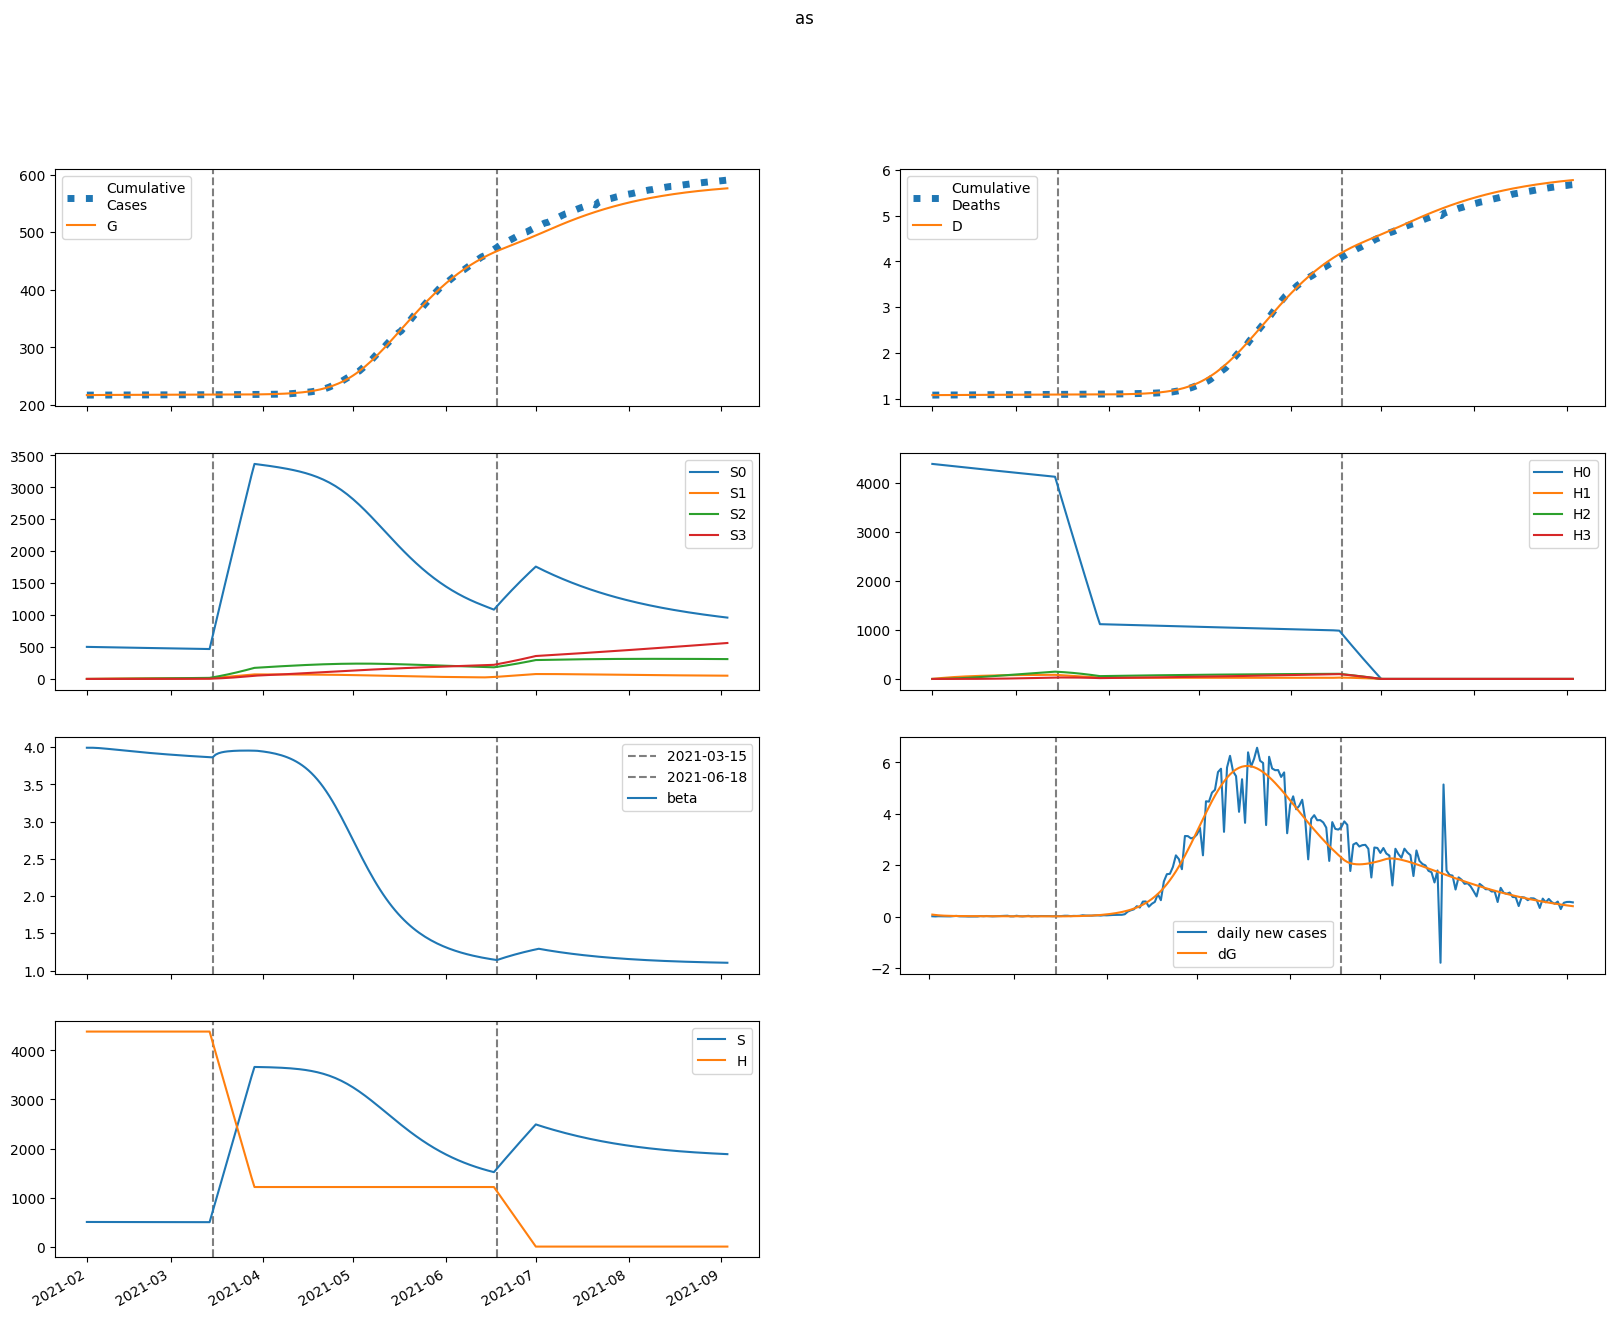

The table this chart was drawn from, first rows:
series, 2021-02-01, 2021-02-02, 2021-02-03, 2021-02-04, 2021-02-05, 2021-02-06, 2021-02-07, 2021-02-08, 2021-02-09, 2021-02-10, 2021-02-11, 2021-02-12, 2021-02-13, 2021-02-14, 2021-02-15, 2021-02-16, 2021-02-17, 2021-02-18, 2021-02-19, 2021-02-20, 2021-02-21, 2021-02-22, 2021-02-23
S, 502155, 502149, 502102, 502027, 501934, 501828, 501714, 501595, 501472, 501348, 501224, 501100, 500977, 500855, 500734, 500616, 500499, 500384, 500272, 500161, 500053, 499946, 499842
E, 3196, 2558, 2090, 1743, 1485, 1292, 1146, 1034, 948.2, 881.1, 828, 785.2, 750.2, 720.9, 696, 674.4, 655.2, 638, 622.1, 607.4, 593.6, 580.5, 568
I, 11.49, 84.52, 114.6, 122, 118.3, 109.7, 99.65, 89.86, 81.05, 73.48, 67.14, 61.9, 57.6, 54.07, 51.16, 48.74, 46.71, 44.98, 43.48, 42.17, 40.99, 39.92, 38.94
A, 84.15, 643.9, 1046, 1332, 1534, 1673, 1768, 1828, 1865, 1883, 1887, 1882, 1870, 1852, 1831, 1807, 1781, 1754, 1726, 1697, 1668, 1639, 1610
IH, 0.0, 2.132, 16.92, 31.06, 40.62, 45.46, 46.67, 45.5, 43.01, 39.93, 36.75, 33.73, 31.01, 28.64, 26.61, 24.89, 23.45, 22.24, 21.22, 20.35, 19.6, 18.95, 18.38
IN, 2.195, 4.318, 20.32, 41.55, 63.52, 84.05, 102.3, 118, 131.3, 142.6, 152, 159.9, 166.6, 172.2, 176.9, 181, 184.4, 187.4, 189.9, 192.1, 193.9, 195.5, 196.8
D, 1082, 1082, 1082, 1082, 1083, 1083, 1084, 1084, 1085, 1085, 1085, 1086, 1086, 1087, 1087, 1087, 1088, 1088, 1088, 1088, 1089, 1089, 1089
R, 0.0, 6.845, 59.69, 151.5, 272.7, 414.9, 571, 735.7, 905.4, 1077, 1250, 1422, 1592, 1761, 1927, 2091, 2253, 2412, 2568, 2722, 2873, 3022, 3168
G, 217141, 217218, 217280, 217331, 217373, 217409, 217440, 217468, 217493, 217516, 217537, 217557, 217576, 217595, 217612, 217629, 217645, 217661, 217676, 217691, 217706, 217721, 217735
H, 4385283, 4385283, 4385283, 4385283, 4385283, 4385283, 4385283, 4385283, 4385283, 4385283, 4385283, 4385283, 4385283, 4385283, 4385283, 4385283, 4385283, 4385283, 4385283, 4385283, 4385283, 4385283, 4385283
S0, 502155, 501395, 500597, 499771, 498929, 498076, 497215, 496351, 495486, 494620, 493755, 492892, 492032, 491174, 490318, 489466, 488618, 487772, 486930, 486091, 485256, 484424, 483595
E0, 3196, 2558, 2089, 1743, 1485, 1291, 1144, 1032, 945.3, 877.5, 823.7, 780.3, 744.6, 714.7, 689.3, 667.1, 647.4, 629.7, 613.5, 598.4, 584.2, 570.8, 558
I0, 11.49, 84.52, 114.6, 122, 118.3, 109.7, 99.61, 89.79, 80.96, 73.35, 66.97, 61.69, 57.35, 53.77, 50.83, 48.37, 46.3, 44.54, 43.01, 41.66, 40.46, 39.36, 38.36
A0, 84.15, 643.9, 1046, 1332, 1533, 1673, 1767, 1828, 1864, 1881, 1885, 1879, 1866, 1848, 1826, 1801, 1775, 1746, 1717, 1688, 1658, 1628, 1598
IH0, 0.0, 2.132, 16.92, 31.06, 40.62, 45.46, 46.66, 45.49, 42.99, 39.91, 36.71, 33.67, 30.94, 28.55, 26.5, 24.77, 23.31, 22.09, 21.05, 20.16, 19.4, 18.74, 18.15
IN0, 2.195, 4.318, 20.32, 41.55, 63.52, 84.05, 102.3, 118, 131.3, 142.5, 151.9, 159.8, 166.4, 172, 176.7, 180.7, 184.1, 187, 189.4, 191.5, 193.3, 194.8, 196
D0, 1082, 1082, 1082, 1082, 1083, 1083, 1084, 1084, 1085, 1085, 1085, 1086, 1086, 1087, 1087, 1087, 1088, 1088, 1088, 1088, 1089, 1089, 1089
R0, 0.0, 6.845, 59.69, 151.5, 272.7, 414.9, 570.9, 735.7, 905.3, 1077, 1250, 1421, 1592, 1760, 1926, 2090, 2251, 2409, 2565, 2718, 2868, 3016, 3161
G0, 217141, 217218, 217280, 217331, 217373, 217409, 217440, 217468, 217493, 217516, 217537, 217557, 217576, 217594, 217611, 217628, 217644, 217660, 217675, 217690, 217704, 217718, 217732
H0, 4385283, 4378705, 4372137, 4365578, 4359030, 4352492, 4345963, 4339444, 4332935, 4326435, 4319946, 4313466, 4306996, 4300535, 4294084, 4287643, 4281212, 4274790, 4268378, 4261975, 4255582, 4249199, 4242825
S1, 0.0, 753.2, 1451, 2098, 2698, 3253, 3767, 4242, 4683, 5090, 5467, 5816, 6138, 6436, 6712, 6966, 7201, 7418, 7618, 7802, 7973, 8129, 8273
E1, 0.0, 0.0, 0.07021, 0.2715, 0.6067, 1.054, 1.582, 2.16, 2.761, 3.364, 3.952, 4.512, 5.037, 5.521, 5.962, 6.358, 6.71, 7.019, 7.287, 7.517, 7.71, 7.87, 7.999
I1, 0.0, 0.0, 0.0, 0.0017, 0.00763, 0.01944, 0.03763, 0.06174, 0.09077, 0.1234, 0.1584, 0.1944, 0.2304, 0.2656, 0.2992, 0.3309, 0.3602, 0.387, 0.4112, 0.4327, 0.4517, 0.4682, 0.4824
A1, 0.0, 0.0, 0.0, 0.01245, 0.05956, 0.1623, 0.336, 0.5893, 0.9247, 1.34, 1.828, 2.382, 2.99, 3.642, 4.328, 5.036, 5.758, 6.484, 7.206, 7.918, 8.613, 9.286, 9.934
IH1, 0.0, 0.0, 0.0, 0.0, 0.0003154, 0.001599, 0.004533, 0.009606, 0.01702, 0.02669, 0.03835, 0.05159, 0.06593, 0.08092, 0.09612, 0.1112, 0.1257, 0.1396, 0.1526, 0.1646, 0.1756, 0.1855, 0.1942
IN1, 0.0, 0.0, 0.0, 0.0, 0.0003246, 0.001771, 0.005428, 0.01244, 0.02383, 0.04039, 0.06266, 0.09088, 0.1251, 0.165, 0.2104, 0.2608, 0.3155, 0.3741, 0.4359, 0.5003, 0.5668, 0.6347, 0.7036
D1, 0.0, 0.0, 0.0, 0.0, 0.0, 3.5458518912879216e-06, 2.151792274205031e-05, 7.248632095560145e-05, 0.0001805, 0.0003718, 0.0006719, 0.001103, 0.001683, 0.002424, 0.003334, 0.004415, 0.005665, 0.007078, 0.008648, 0.01036, 0.01221, 0.01419, 0.01627
R1, 0.0, 0.0, 0.0, 0.0, 0.001002, 0.005937, 0.01972, 0.0488, 0.1006, 0.1828, 0.3029, 0.4678, 0.6836, 0.9554, 1.287, 1.682, 2.141, 2.666, 3.258, 3.914, 4.636, 5.419, 6.263
G1, 0.0, 0.0, 0.0, 0.0017, 0.00827, 0.02296, 0.04846, 0.08674, 0.139, 0.2059, 0.2873, 0.3829, 0.4922, 0.6141, 0.7477, 0.8921, 1.046, 1.208, 1.378, 1.555, 1.737, 1.923, 2.114
H1, 0.0, 6578, 12676, 18329, 23568, 28423, 32922, 37089, 40949, 44523, 47833, 50896, 53731, 56354, 58779, 61022, 63094, 65010, 66778, 68411, 69917, 71307, 72587
S2, 0.0, 0.0, 53.8, 156.8, 304.8, 493.8, 720.1, 980.5, 1272, 1591, 1935, 2302, 2690, 3096, 3519, 3956, 4406, 4867, 5339, 5819, 6306, 6800, 7299
E2, 0.0, 0.0, 0.0, 0.002794, 0.01243, 0.03243, 0.06523, 0.1121, 0.1734, 0.2486, 0.337, 0.4372, 0.5478, 0.6674, 0.7944, 0.9274, 1.065, 1.206, 1.35, 1.494, 1.639, 1.783, 1.926
I2, 0.0, 0.0, 0.0, 0.0, 6.763696706940977e-05, 0.0003431, 0.000999, 0.002202, 0.004086, 0.006743, 0.01022, 0.01453, 0.01964, 0.0255, 0.03205, 0.03921, 0.04689, 0.05502, 0.0635, 0.07225, 0.08121, 0.0903, 0.09945
A2, 0.0, 0.0, 0.0, 0.0, 0.0004953, 0.002659, 0.008195, 0.0191, 0.03743, 0.06515, 0.104, 0.1553, 0.2203, 0.2997, 0.3939, 0.503, 0.6269, 0.7652, 0.9175, 1.083, 1.261, 1.45, 1.649
IH2, 0.0, 0.0, 0.0, 0.0, 0.0, 1.2551806488043795e-05, 7.09311597112434e-05, 0.0002264, 0.0005396, 0.001071, 0.001871, 0.00298, 0.004421, 0.006203, 0.008323, 0.01077, 0.01351, 0.01652, 0.01977, 0.02323, 0.02685, 0.03061, 0.03447
IN2, 0.0, 0.0, 0.0, 0.0, 0.0, 1.2918043925773345e-05, 7.802423872074282e-05, 0.0002663, 0.0006782, 0.001437, 0.002678, 0.004544, 0.007172, 0.01069, 0.01522, 0.02085, 0.02766, 0.03572, 0.04507, 0.05574, 0.06774, 0.08106, 0.09568
D2, 0.0, 0.0, 0.0, 0.0, 0.0, 0.0, 1.4111743060839256e-07, 9.385821635182612e-07, 3.4844130320041952e-06, 9.551392600968913e-06, 2.158751187914637e-05, 4.2623249280631885e-05, 7.612532872000127e-05, 0.0001258, 0.0001956, 0.0002891, 0.0004102, 0.000562, 0.0007478, 0.0009701, 0.001231, 0.001533, 0.001877
R2, 0.0, 0.0, 0.0, 0.0, 0.0, 3.9875620671616926e-05, 0.0002595, 0.0009508, 0.00259, 0.005846, 0.01158, 0.0208, 0.03467, 0.05445, 0.08147, 0.1171, 0.1627, 0.2196, 0.2891, 0.3725, 0.471, 0.5857, 0.7175
G2, 0.0, 0.0, 0.0, 0.0, 6.763696706940977e-05, 0.0003685, 0.001154, 0.002732, 0.005446, 0.009642, 0.01566, 0.02382, 0.0344, 0.04766, 0.06381, 0.08304, 0.1055, 0.1313, 0.1605, 0.1931, 0.2293, 0.269, 0.3121
H2, 0.0, 0.0, 469.9, 1370, 2663, 4314, 6293, 8570, 11117, 13910, 16924, 20139, 23535, 27093, 30796, 34627, 38574, 42621, 46758, 50971, 55251, 59587, 63971
S3, 0.0, 0.0, 0.0, 0.6404, 2.507, 6.135, 12.01, 20.58, 32.25, 47.39, 66.32, 89.36, 116.8, 148.8, 185.6, 227.5, 274.6, 327, 384.9, 448.5, 517.7, 592.8, 673.7
E3, 0.0, 0.0, 0.0, 0.0, 2.380400161117739e-05, 0.0001248, 0.0003789, 0.0008745, 0.001704, 0.002958, 0.004718, 0.00706, 0.01004, 0.01372, 0.01814, 0.02332, 0.02929, 0.03605, 0.04362, 0.05199, 0.06115, 0.07108, 0.08176
I3, 0.0, 0.0, 0.0, 0.0, 0.0, 5.761866044059442e-07, 3.3801489360449377e-06, 1.1278088343618033e-05, 2.8199530015296577e-05, 5.883221953879716e-05, 0.0001083, 0.0001817, 0.0002842, 0.0004203, 0.0005942, 0.0008095, 0.001069, 0.001375, 0.00173, 0.002135, 0.002589, 0.003094, 0.00365
A3, 0.0, 0.0, 0.0, 0.0, 0.0, 4.21962060497851e-06, 2.600331672933284e-05, 9.107095688406879e-05, 0.0002388, 0.0005216, 0.001004, 0.00176, 0.002869, 0.004419, 0.006496, 0.009188, 0.01258, 0.01676, 0.0218, 0.02778, 0.03476, 0.0428, 0.05196
IH3, 0.0, 0.0, 0.0, 0.0, 0.0, 0.0, 1.0692647930361383e-07, 6.891618615320832e-07, 2.491817078011836e-06, 6.675373509788614e-06, 1.4781428255941165e-05, 2.864837366706232e-05, 5.0302940658262804e-05, 8.184869808290377e-05, 0.0001254, 0.0001828, 0.000256, 0.0003466, 0.0004558, 0.0005849, 0.0007347, 0.0009057, 0.001098
IN3, 0.0, 0.0, 0.0, 0.0, 0.0, 0.0, 1.1004638717049336e-07, 7.520640547596995e-07, 2.881747119438491e-06, 8.174376862792797e-06, 1.914635656388377e-05, 3.920643839202529e-05, 7.264389886459516e-05, 0.0001246, 0.0002008, 0.0003078, 0.0004524, 0.000642, 0.0008839, 0.001186, 0.001555, 0.001999, 0.002526
D3, 0.0, 0.0, 0.0, 0.0, 0.0, 0.0, 0.0, 1.2021528564593977e-09, 8.950260769479118e-09, 3.696525796769882e-08, 1.1201513695922154e-07, 2.781997557380123e-07, 6.002876469794775e-07, 1.1658334705629012e-06, 2.0860418870249977e-06, 3.4954999669035486e-06, 5.550982155410446e-06, 8.429558005132064e-06, 1.2326223354193381e-05, 1.745124682408311e-05, 2.4027387134720096e-05, 3.2287100133129975e-05, 4.246982161371164e-05
R3, 0.0, 0.0, 0.0, 0.0, 0.0, 0.0, 3.3969291452380515e-07, 2.4804402059198863e-06, 1.0118812258729087e-05, 3.0454822955390327e-05, 7.544993447384461e-05, 0.000163, 0.0003176, 0.0005716, 0.0009649, 0.001546, 0.00237, 0.003503, 0.005015, 0.006986, 0.0095, 0.01265, 0.01653
G3, 0.0, 0.0, 0.0, 0.0, 0.0, 5.761866044059442e-07, 3.5971218025190448e-06, 1.2767913786245346e-05, 3.393631145716297e-05, 7.51880136648439e-05, 0.0001468, 0.000261, 0.0004319, 0.000675, 0.001007, 0.001446, 0.002011, 0.00272, 0.003592, 0.004648, 0.005907, 0.007387, 0.009107
H3, 0.0, 0.0, 0.0, 5.593, 21.9, 53.6, 105, 179.9, 281.9, 414.2, 579.8, 781.3, 1021, 1301, 1624, 1990, 2403, 2862, 3369, 3926, 4533, 5190, 5900
beta, 3.994, 3.994, 3.993, 3.992, 3.989, 3.986, 3.983, 3.979, 3.975, 3.971, 3.967, 3.962, 3.958, 3.954, 3.95, 3.946, 3.942, 3.938, 3.935, 3.931, 3.927, 3.924, 3.92
